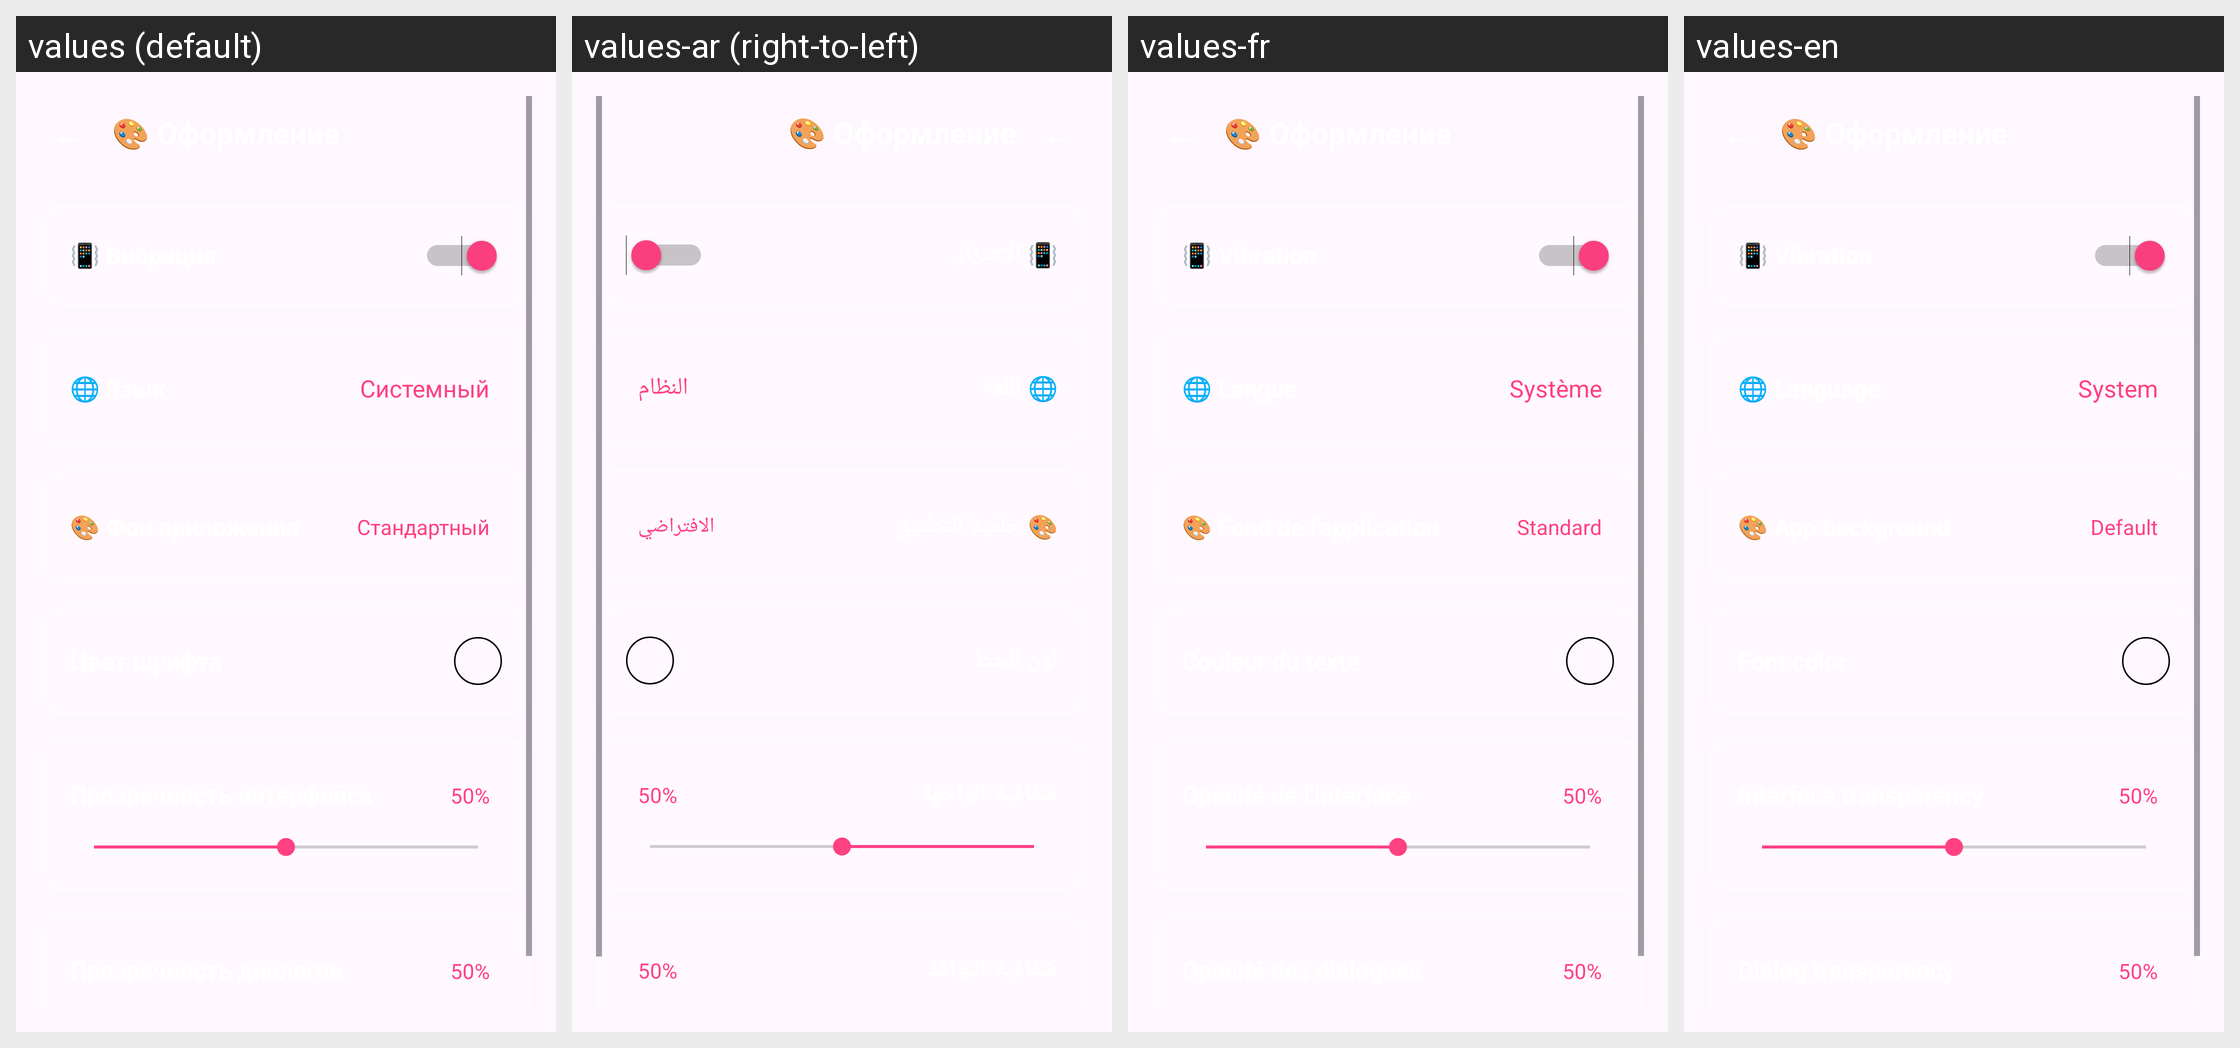

Strings drawn on this Android screen and how each of the app's shown locales translates them:
Android screen res/layout/fragment_settings_appearance.xml rendered under 4 locales, left to right: values (default), values-ar (right-to-left), values-fr, values-en. Device: Nexus 5 (rendered at 1080×1920; each locale shown at half size, 540×960, under a caption strip naming it); theme Theme.MyApplication.NoActionBar.
Other locales in the repository, not shown: values-de, values-es, values-it, values-pl, values-pt, values-tr.
Strings drawn on this screen, with the default value and each locale's value (text and hints the layout hard-codes, and strings that could not be matched under every locale, appear in the picture but are not listed):

settings_category_appearance
  values: 🎨 Оформление
  values-ar: 🎨 Оформление  [not translated; the default value is used]
  values-fr: 🎨 Оформление  [not translated; the default value is used]
  values-en: 🎨 Оформление  [not translated; the default value is used]

settings_vibration
  values: 📳 Вибрация
  values-ar: 📳 الاهتزاز
  values-fr: 📳 Vibration
  values-en: 📳 Vibration

settings_language
  values: 🌐 Язык
  values-ar: 🌐 اللغة
  values-fr: 🌐 Langue
  values-en: 🌐 Language

language_system
  values: Системный
  values-ar: النظام
  values-fr: Système
  values-en: System

settings_background
  values: 🎨 Фон приложения
  values-ar: 🎨 خلفية التطبيق
  values-fr: 🎨 Fond de l'application
  values-en: 🎨 App background

settings_background_default
  values: Стандартный
  values-ar: الافتراضي
  values-fr: Standard
  values-en: Default
